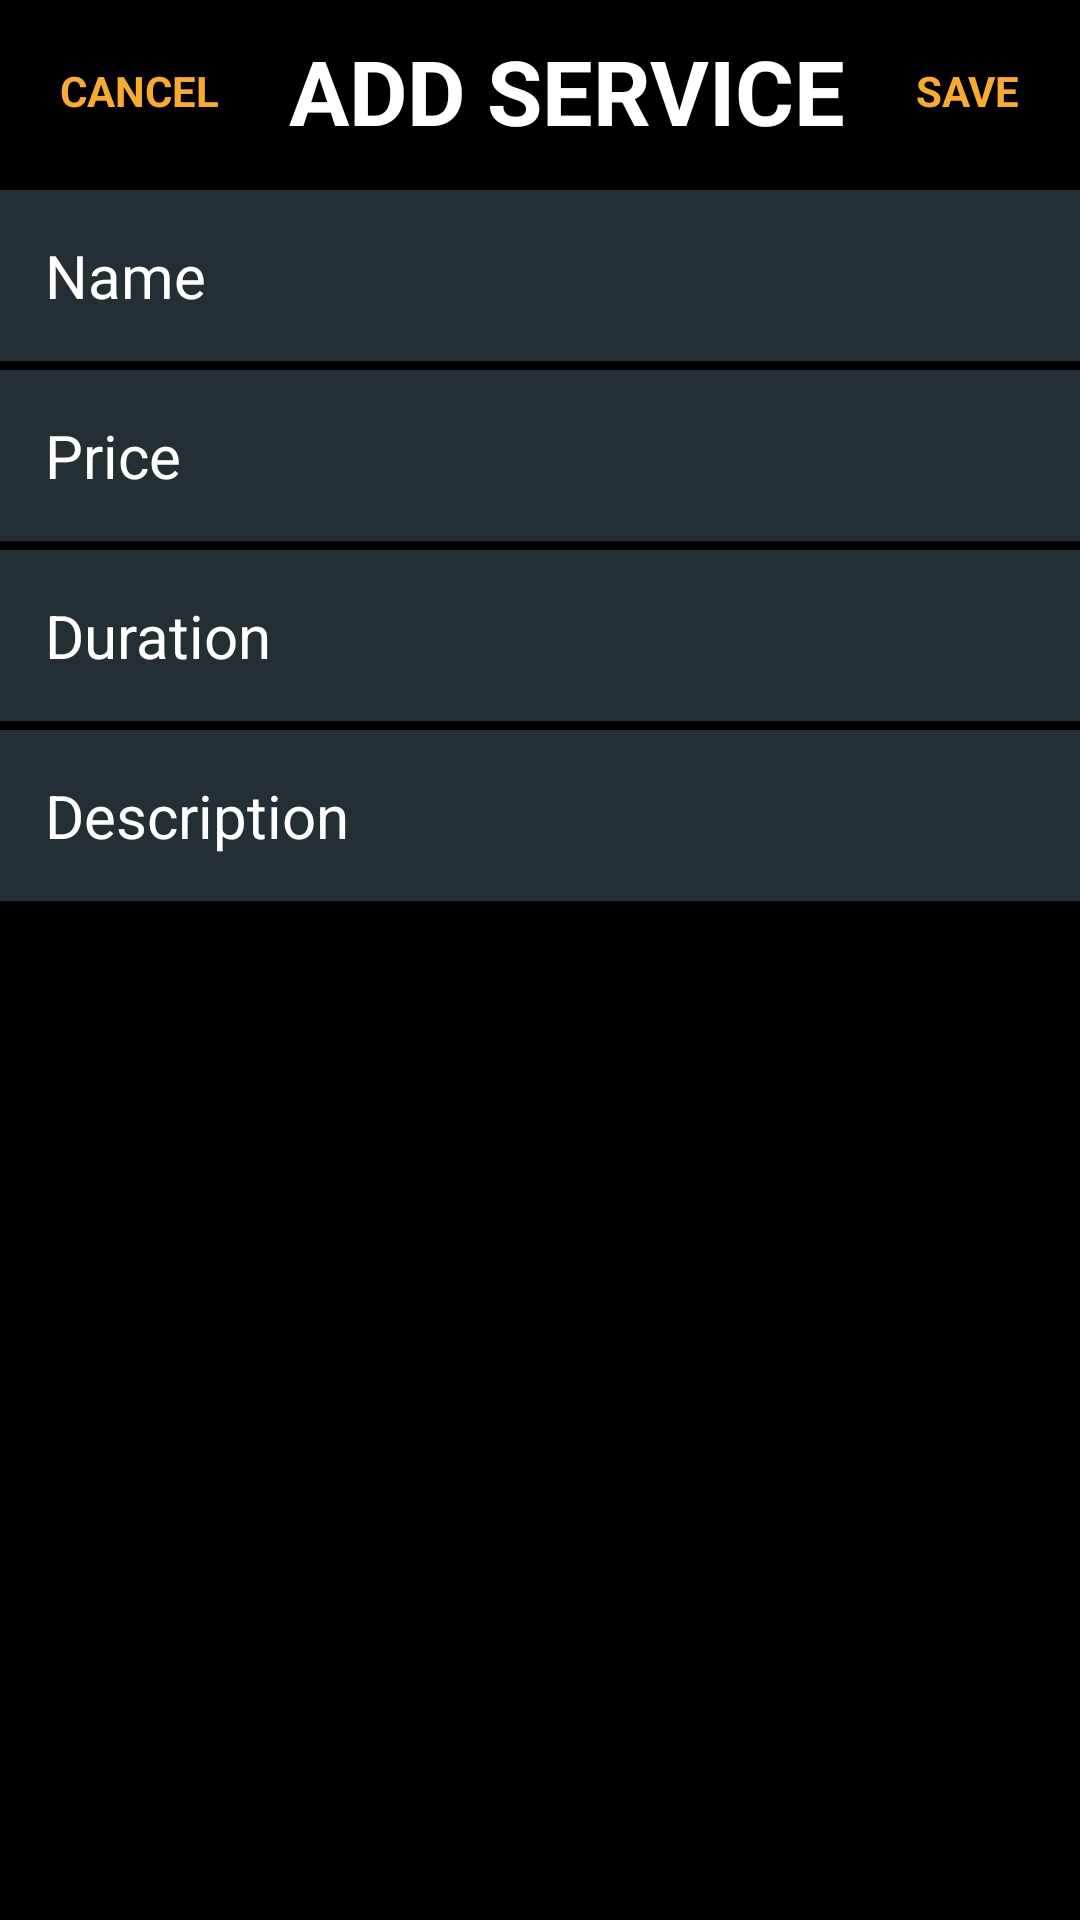

This screen was rendered from an Android layout file. Write that file and the resources it references.
<!-- AndroidManifest.xml: application theme AppTheme -->
<!-- res/layout/fragment_add_service.xml -->
<?xml version="1.0" encoding="utf-8"?>
<LinearLayout xmlns:android="http://schemas.android.com/apk/res/android"
    xmlns:tools="http://schemas.android.com/tools"
    android:layout_width="match_parent"
    android:layout_height="match_parent"
    android:orientation="vertical"
    android:background="@android:color/black"
    tools:context=".barber.ui.profile.EditLocationFragment">

    <com.google.android.material.appbar.AppBarLayout
        android:layout_width="match_parent"
        android:layout_height="wrap_content"
        android:background="@android:color/black"
        >
        <LinearLayout
            android:layout_width="match_parent"
            android:layout_height="wrap_content"
            android:orientation="horizontal"
            android:paddingTop="10dp"
            android:paddingBottom="10dp">

            <TextView
                android:layout_width="wrap_content"
                android:layout_height="wrap_content"
                android:id="@+id/tvCancel"
                android:text="CANCEL"
                android:textStyle="bold"
                android:textColor="@color/colorAccent"
                android:layout_gravity="center"
                android:paddingLeft="20dp"/>

            <TextView
                android:layout_width="wrap_content"
                android:layout_height="wrap_content"
                android:textSize="30sp"
                android:text="ADD SERVICE"
                android:textStyle="bold"
                android:textColor="@android:color/white"
                android:layout_weight="1"
                android:layout_gravity="center"
                android:textAlignment="center"/>

            <TextView
                android:layout_width="wrap_content"
                android:layout_height="wrap_content"
                android:id="@+id/tvSave"
                android:text="SAVE"
                android:textStyle="bold"
                android:layout_gravity="center"
                android:textColor="@color/colorAccent"
                android:paddingRight="20dp"/>

        </LinearLayout>
    </com.google.android.material.appbar.AppBarLayout>

    <EditText
        android:layout_width="match_parent"
        android:layout_height="wrap_content"
        android:id="@+id/et_service_name"
        android:hint="Name"
        android:textColor="@android:color/white"
        android:textColorHint="@android:color/white"
        android:textSize="20sp"
        android:padding="15dp"
        android:background="@color/colorPrimaryDark"
        android:layout_marginTop="3dp"/>

    <EditText
        android:layout_width="match_parent"
        android:layout_height="wrap_content"
        android:id="@+id/et_service_price"
        android:hint="Price"
        android:textColor="@android:color/white"
        android:textColorHint="@android:color/white"
        android:textSize="20sp"
        android:padding="15dp"
        android:background="@color/colorPrimaryDark"
        android:layout_marginTop="3dp"/>

    <EditText
        android:layout_width="match_parent"
        android:layout_height="wrap_content"
        android:id="@+id/et_service_duration"
        android:hint="Duration"
        android:textColor="@android:color/white"
        android:textColorHint="@android:color/white"
        android:textSize="20sp"
        android:padding="15dp"
        android:background="@color/colorPrimaryDark"
        android:layout_marginTop="3dp"/>

    <EditText
        android:layout_width="match_parent"
        android:layout_height="wrap_content"
        android:id="@+id/et_service_description"
        android:hint="Description"
        android:textColor="@android:color/white"
        android:textColorHint="@android:color/white"
        android:textSize="20sp"
        android:padding="15dp"
        android:background="@color/colorPrimaryDark"
        android:layout_marginTop="3dp"/>

</LinearLayout>
<!-- resources referenced by this layout -->
<resources>
  <color name="colorAccent">#F9AA33</color>
  <color name="colorPrimaryDark">#232F34</color>
  <style name="AppTheme" parent="Theme.AppCompat.Light.DarkActionBar">
          
          <item name="colorPrimary">@color/colorPrimary</item>
          <item name="colorPrimaryDark">@color/colorPrimaryDark</item>
          <item name="colorAccent">@color/colorAccent</item>
      </style>
  <color name="colorPrimary">#344955</color>
</resources>
